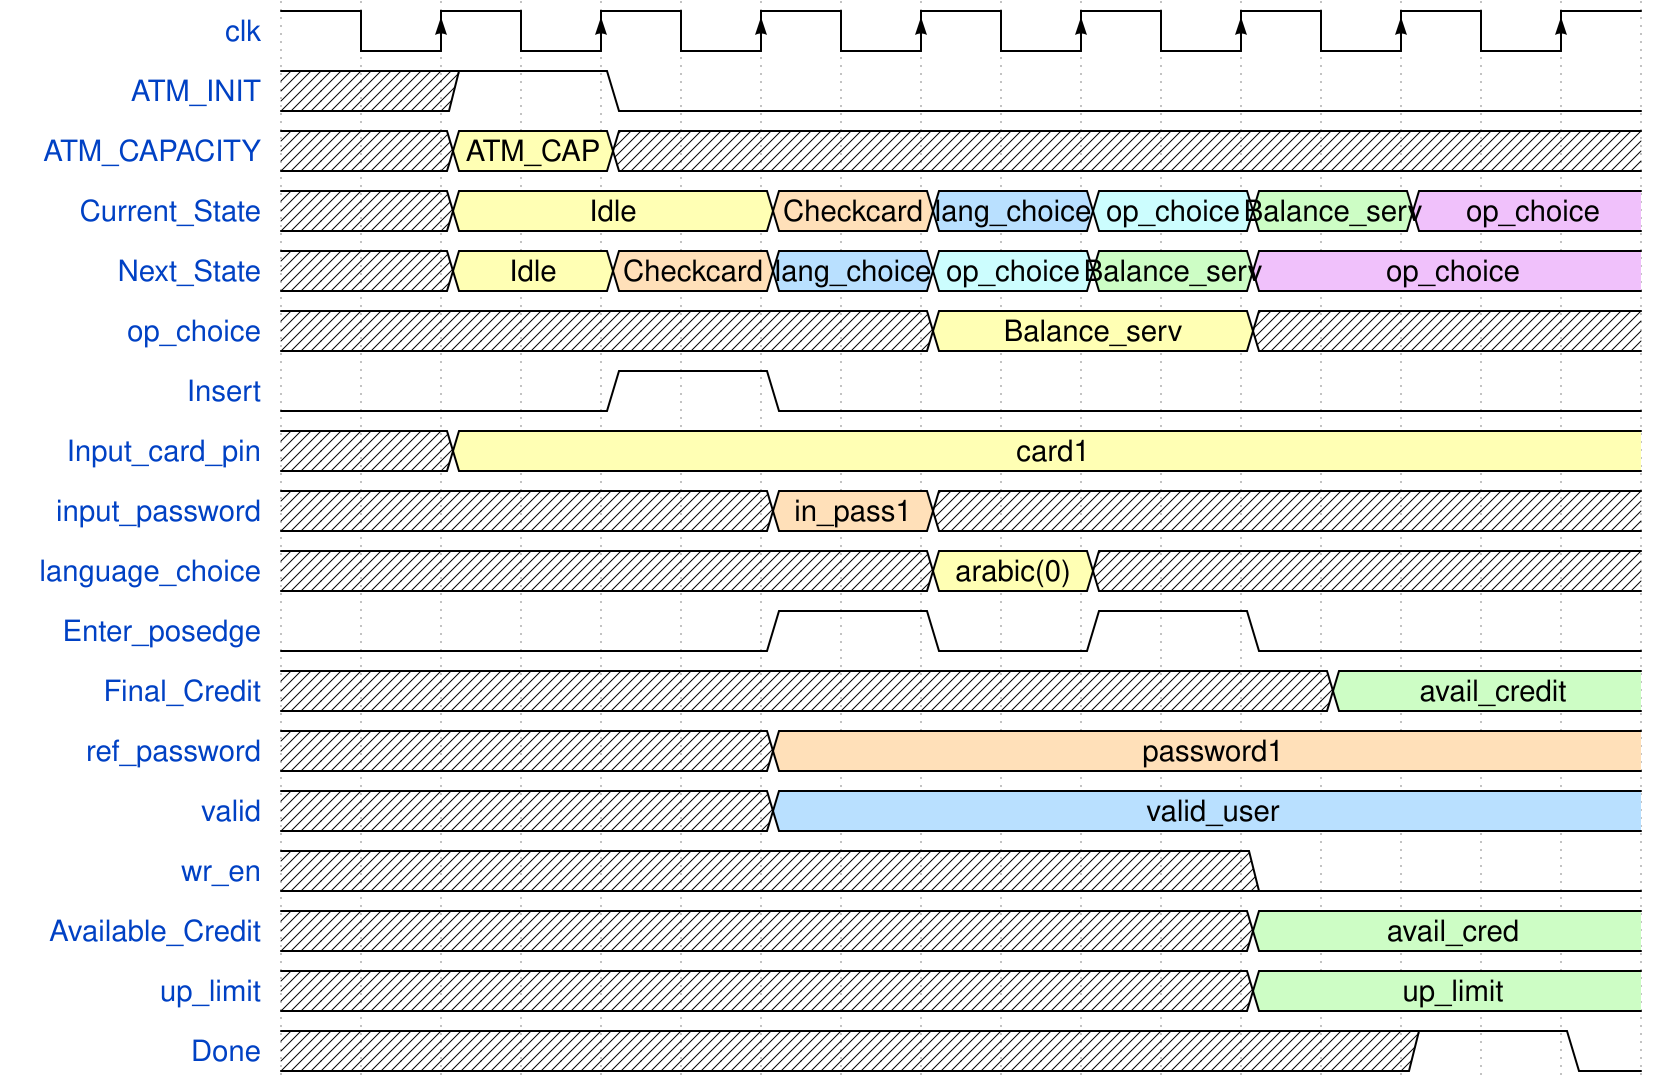

Write the WaveDrom specification (WaveJSON) that draws this timing diagram.

{signal: [
  {name: 'clk', wave: 'HlHlHlHlHlHlHlHlH'},
//ATM Initialize
 {name: 'ATM_INIT', wave: 'x.1.0............', data: ['ATM_CAP']},
 {name: 'ATM_CAPACITY', wave: 'x.3.x............', data: ['ATM_CAP']}, //buffering ATM CAP
//States 
  {name: 'Current_State', wave: 'x.3...4.5.6.7.8..', data: ['Idle', 'Checkcard', 'lang_choice', 'op_choice','Balance_serv','op_choice']},
    {name: 'Next_State', wave: 'x.3.4.5.6.7.8....', data: ['Idle', 'Checkcard', 'lang_choice', 'op_choice','Balance_serv','op_choice']},
//User Inputs 
    {name: 'op_choice', wave: 'x.......3...x....', data: ['Balance_serv', 'Deposite', 'Balance_ser']},
  {name: 'Insert', wave: '0...1.0..........'},
  {name: 'Input_card_pin', wave: 'x.3..............', data: ['card1']},
{name: 'input_password', wave: 'x.....4.x........', data: ['in_pass1']},
{name: 'language_choice', wave: 'x.......3.x......', data: ['arabic(0)','English(1)']}, //Watch_Dog_timer
//{name: 'Transfer_VAl', wave: 'x...........7....x....', data: ['val1']},
//{name: 'Transfer_cardpin', wave: 'x...........7....x.....', data: ['transfer_Cardpin']},
{name: 'Enter_posedge', wave: '0.....1.0.1.0....', data: ['Up_limit-val1']},
//For withdrawal
//{name: 'Deposite_VAl', wave: 'x...........7...x.............', data: ['val1']},
{name: 'Final_Credit', wave: 'x............7...', data: ['avail_credit']},
//{name: 'ATM_CAP_BUFF', wave: 'x...3...........7.............', data: ['ATM_CAP','ATM_CAP+val1']},
//{name: 'Final_Up_limit', wave: 'x...............7.............', data: ['Up_limit']},
//{name: 'waiting_timer(counting_by slow_clk)', wave: 'x...............8.8.8.8.......', data: ['1','2','WAITING_TIME','0']},
//{name: 'last_cycle_timer', wave: '6.....................6.6|6...', data: ['0','1','2','DIVISOR']},
//For Transfer
//{name: 'Final_Credit', wave: 'x...............7.......', data: ['avail_credit-val1']},
//{name: 'ATM_CAP_BUFF', wave: 'x...3.................', data: ['ATM_CAP','ATM_CAP-val1']},
//{name: 'Final_Up_limit', wave: 'x...............7.......', data: ['Up_limit-val1']},

//ROm outputs 
{name: 'ref_password', wave: 'x.....4..........', data: ['password1']},
{name: 'valid', wave: 'x.....5..........', data: ['valid_user','valid_transfer']},
//RAM In/OUT 
/*{name: 'Transfer_EN', wave: 'x...........0...1...0.', data: ['avail_cred']}, //default = 0 
{name: 'wr_en', wave: 'x...........0.1.0.1.0.', data: ['password1']},
{name: 'Available_Credit', wave: 'x...........7...7...7...', data: ['avail_cred','Transfer_card_credit','avail_cred-val1']},
{name: 'up_limit', wave: 'x...........7...7...7...', data: ['up_limit','Transfer_up_limit','up_limit-val1']},*/
//{name: 'Transfer_EN', wave: 'x.............0...1...0.', data: ['avail_cred']}, //default = 0 
{name: 'wr_en', wave: 'x...........0....', data: ['password1']},
{name: 'Available_Credit', wave: 'x...........7....', data: ['avail_cred','Transfer_card_credit','avail_cred-val1']},
{name: 'up_limit', wave: 'x...........7....', data: ['up_limit','Transfer_up_limit','up_limit-val1']},
//Major Outputs 
//{name: 'Done', wave: 'x...................1.0', data: ['valid','Not_valid']},
{name: 'Done', wave: 'x.............1.0', data: ['valid','Not_valid']},
  

]}
